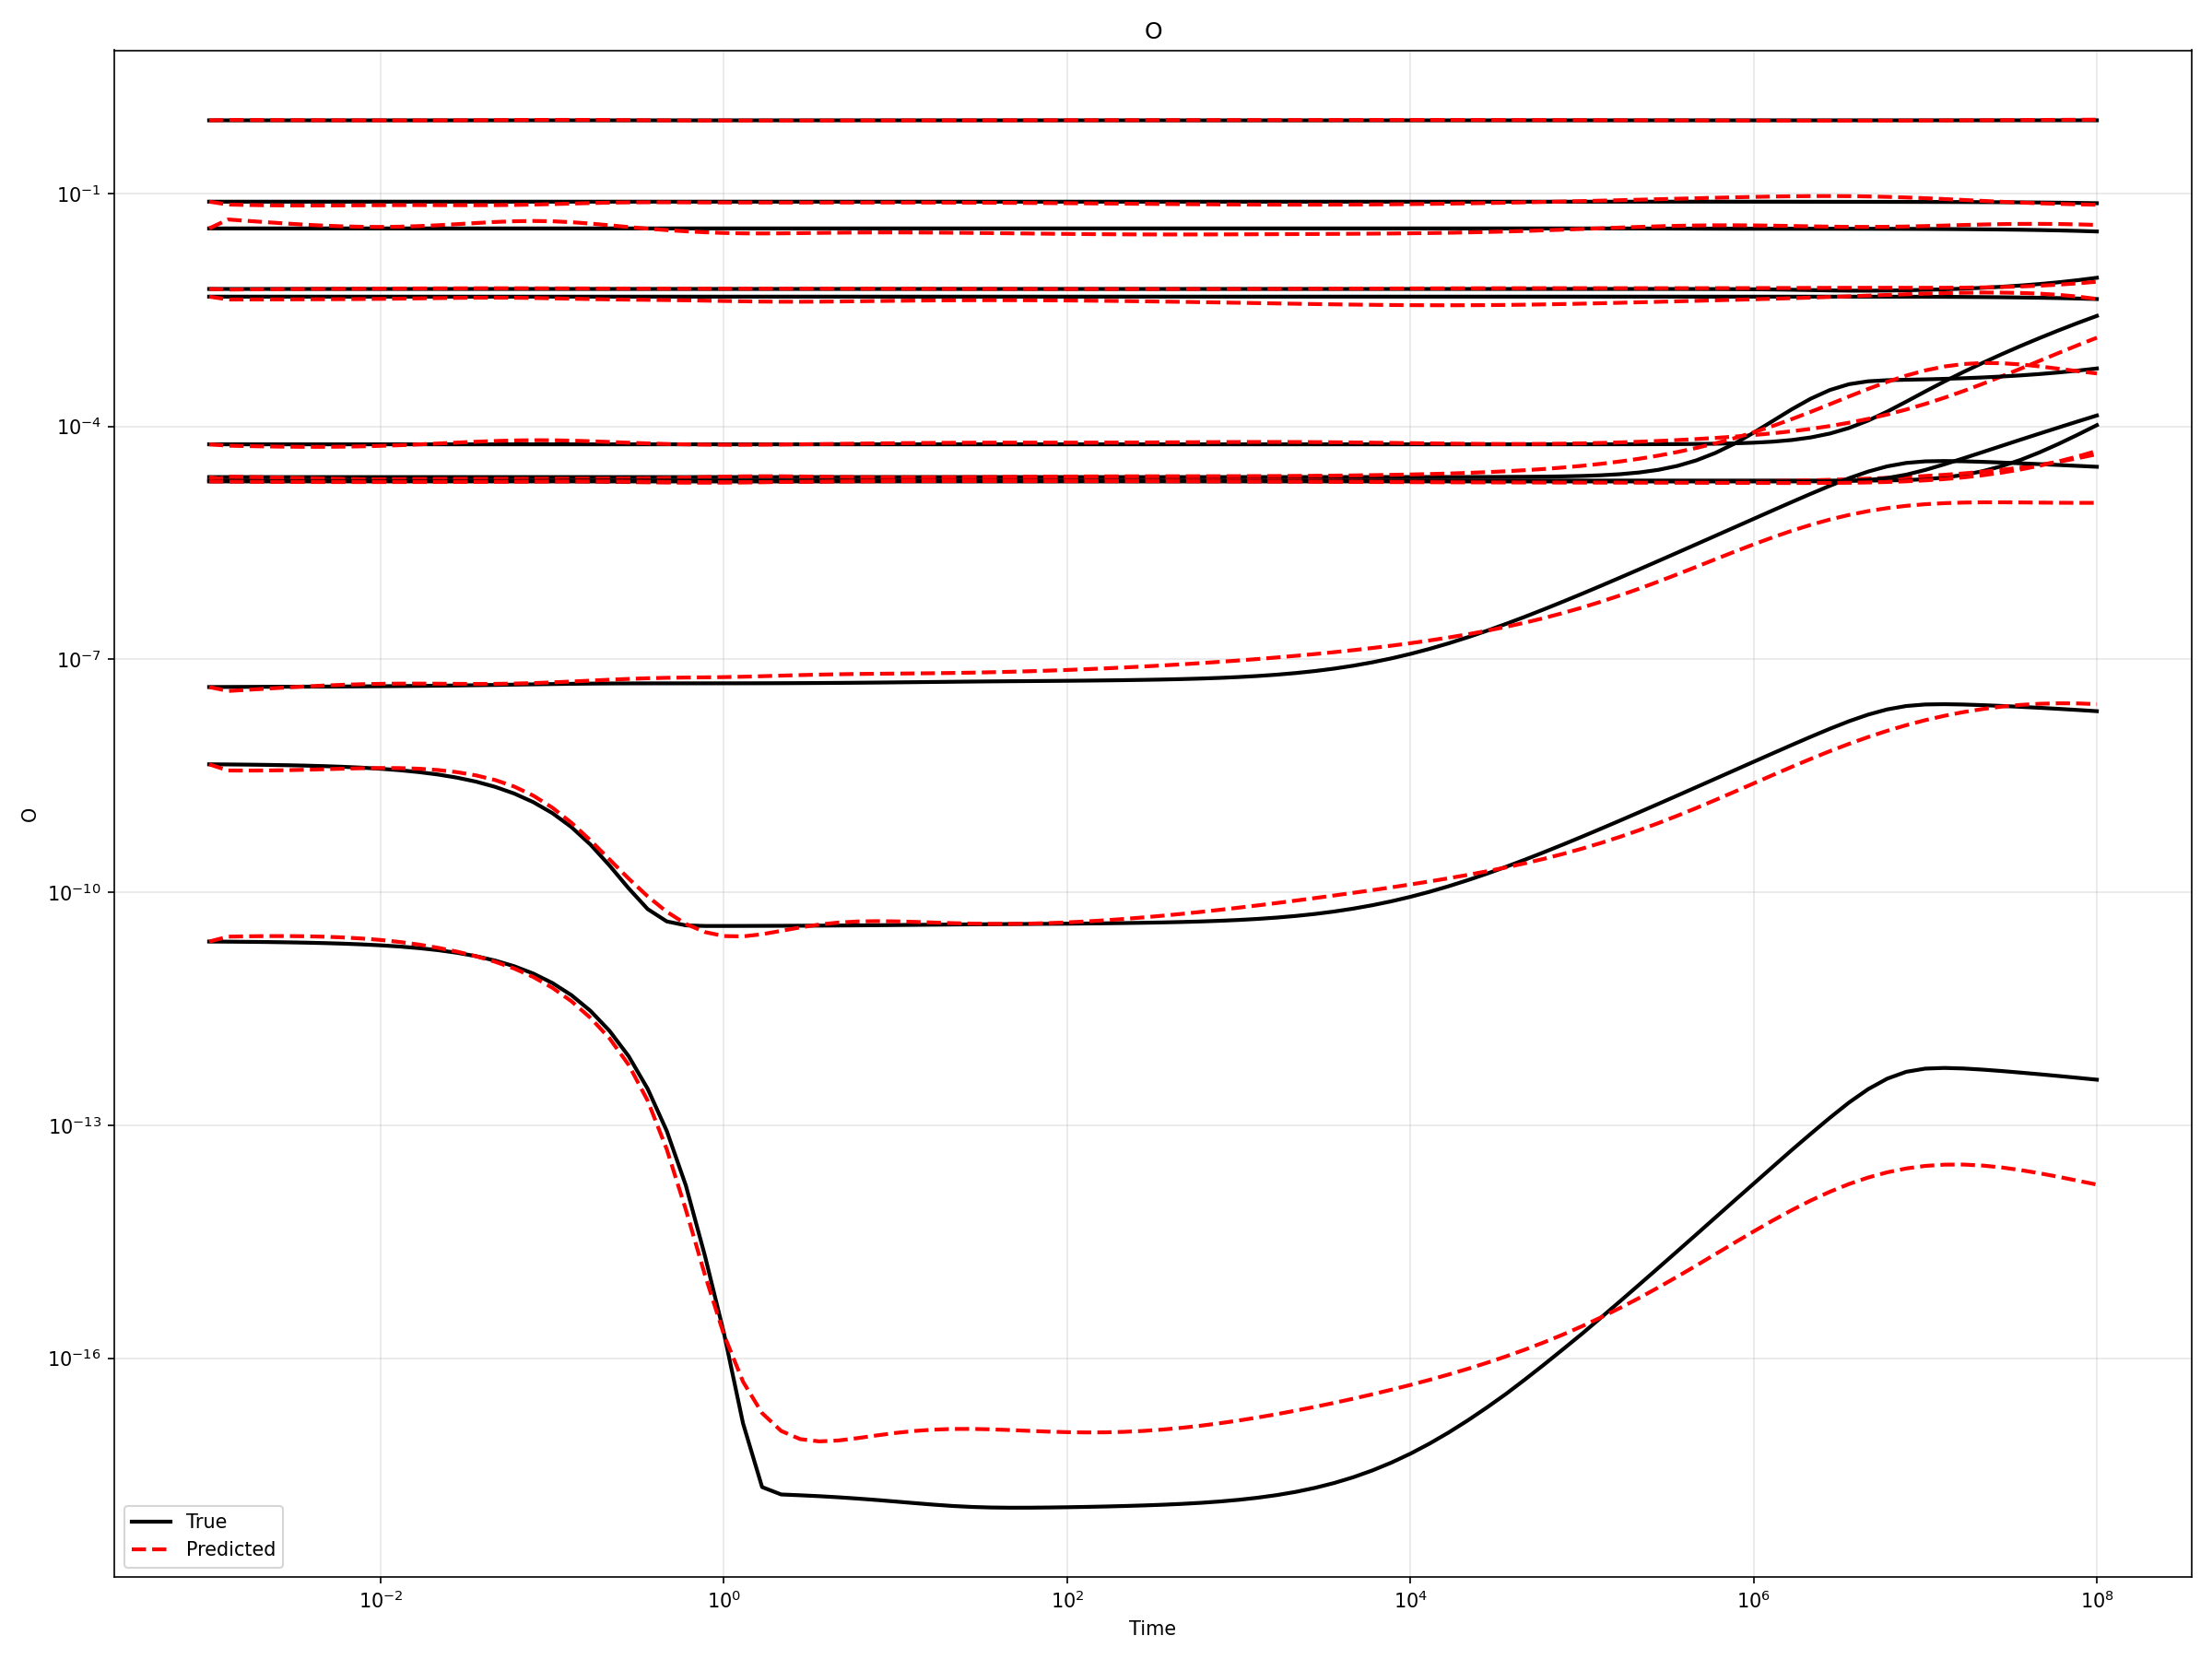

Here is the Python script that generated this plot:
#!/usr/bin/env python3
"""Plot predictions vs ground truth for test profiles."""
import json
import torch
import h5py
import numpy as np
import matplotlib.pyplot as plt
from pathlib import Path
import argparse
import os

def load_jit_model(model_dir):
    """Load JIT model and metadata."""
    jit_path = Path(model_dir) / "best_model_jit.pt"
    config_path = Path(model_dir) / "run_config.json"
    norm_path = Path(model_dir) / "normalization_metadata.json"
    test_meta_path = Path(model_dir) / "training_metadata.json"
    
    model = torch.jit.load(jit_path, map_location='cpu')
    model.eval()
    
    with open(config_path) as f:
        config = json.load(f)
    with open(norm_path) as f:
        norm_meta = json.load(f)
    with open(test_meta_path) as f:
        test_indices = json.load(f)["test_set_indices"]
    
    return model, config, norm_meta, test_indices

def normalize_value(x, method, stats):
    """Apply normalization to a value."""
    if method == "log-min-max":
        log_x = np.log10(np.clip(x, 1e-37, None))
        return (log_x - stats["min"]) / (stats["max"] - stats["min"])
    elif method == "standard":
        return (x - stats["mean"]) / stats["std"]
    return x

def denormalize_value(x, method, stats):
    """Apply denormalization to a value."""
    if method == "log-min-max":
        unscaled = x * (stats["max"] - stats["min"]) + stats["min"]
        return 10**unscaled
    elif method == "standard":
        return x * stats["std"] + stats["mean"]
    return x

def predict_profile(model, config, norm_meta, h5_file, prof):
    """Generate predictions for entire time series."""
    species = config["data_specification"]["species_variables"]
    global_vars = config["data_specification"]["global_variables"]
    
    # Read data
    t_time = h5_file["t_time"][prof]
    n_steps = len(t_time)
    
    # Get initial conditions and globals
    initial_species = np.array([h5_file[sp][prof, 0] for sp in species])
    globals_data = np.array([h5_file[gv][prof] for gv in global_vars])
    
    predictions = np.zeros((n_steps, len(species)))
    predictions[0] = initial_species
    
    # Predict each timestep
    for i in range(1, n_steps):
        # Build input
        inp = np.concatenate([initial_species, globals_data, [t_time[i]]])
        
        # Normalize
        norm_inp = inp.copy()
        for j, var in enumerate(species + global_vars + ["t_time"]):
            method = norm_meta["normalization_methods"][var]
            stats = norm_meta["per_key_stats"][var]
            norm_inp[j] = normalize_value(inp[j], method, stats)
        
        # Predict
        with torch.no_grad():
            pred_norm = model(torch.tensor(norm_inp, dtype=torch.float32).unsqueeze(0))
        
        # Denormalize
        pred = pred_norm.squeeze().numpy()
        for j, sp in enumerate(species):
            method = norm_meta["normalization_methods"][sp]
            stats = norm_meta["per_key_stats"][sp]
            predictions[i, j] = denormalize_value(pred[j], method, stats)
    
    return t_time, predictions

def main():
    parser = argparse.ArgumentParser()
    parser.add_argument("--model-dir", default="trained_model_siren_v3", help="Model directory")
    parser.add_argument("--data-file", default="../data/chem_data/data.h5", help="HDF5 data file")
    parser.add_argument("--prof", type=int, default=0, help="Test profile index")
    args = parser.parse_args()
    
    # Load model
    dir = Path(__file__).parent.parent / "data" / args.model_dir

    model, config, norm_meta, test_indices = load_jit_model(dir)
    species = config["data_specification"]["species_variables"]

    
    # Get predictions
    with h5py.File(args.data_file, 'r') as hf:
        prof = test_indices[args.prof]
        print("Test profile index, num", args.prof, prof)
        t_time, predictions = predict_profile(model, config, norm_meta, hf, prof)
        
        # Get ground truth
        ground_truth = np.array([hf[sp][prof] for sp in species]).T
    
    # Plot
    fig, ax = plt.subplots(figsize=(16, 12))
    
    for i, sp in enumerate(species):
        if i == 0:
            ax.loglog(t_time, ground_truth[:, i], 'k-', label='True', linewidth=2)
            ax.loglog(t_time, predictions[:, i], 'r--', label='Predicted', linewidth=2)
        else:
            ax.loglog(t_time, ground_truth[:, i], 'k-',linewidth=2)
            ax.loglog(t_time, predictions[:, i], 'r--', linewidth=2)
        ax.set_xlabel('Time')
        ax.set_ylabel(sp.replace('_evolution', ''))
        ax.set_title(sp.replace('_evolution', ''))
        ax.grid(True, alpha=0.3)
        ax.legend()
    
    plt.tight_layout()
    os.makedirs(dir/"figures", exist_ok=True)
    plt.savefig(dir/'figures/predictions.png', dpi=150)

if __name__ == "__main__":
    main()
